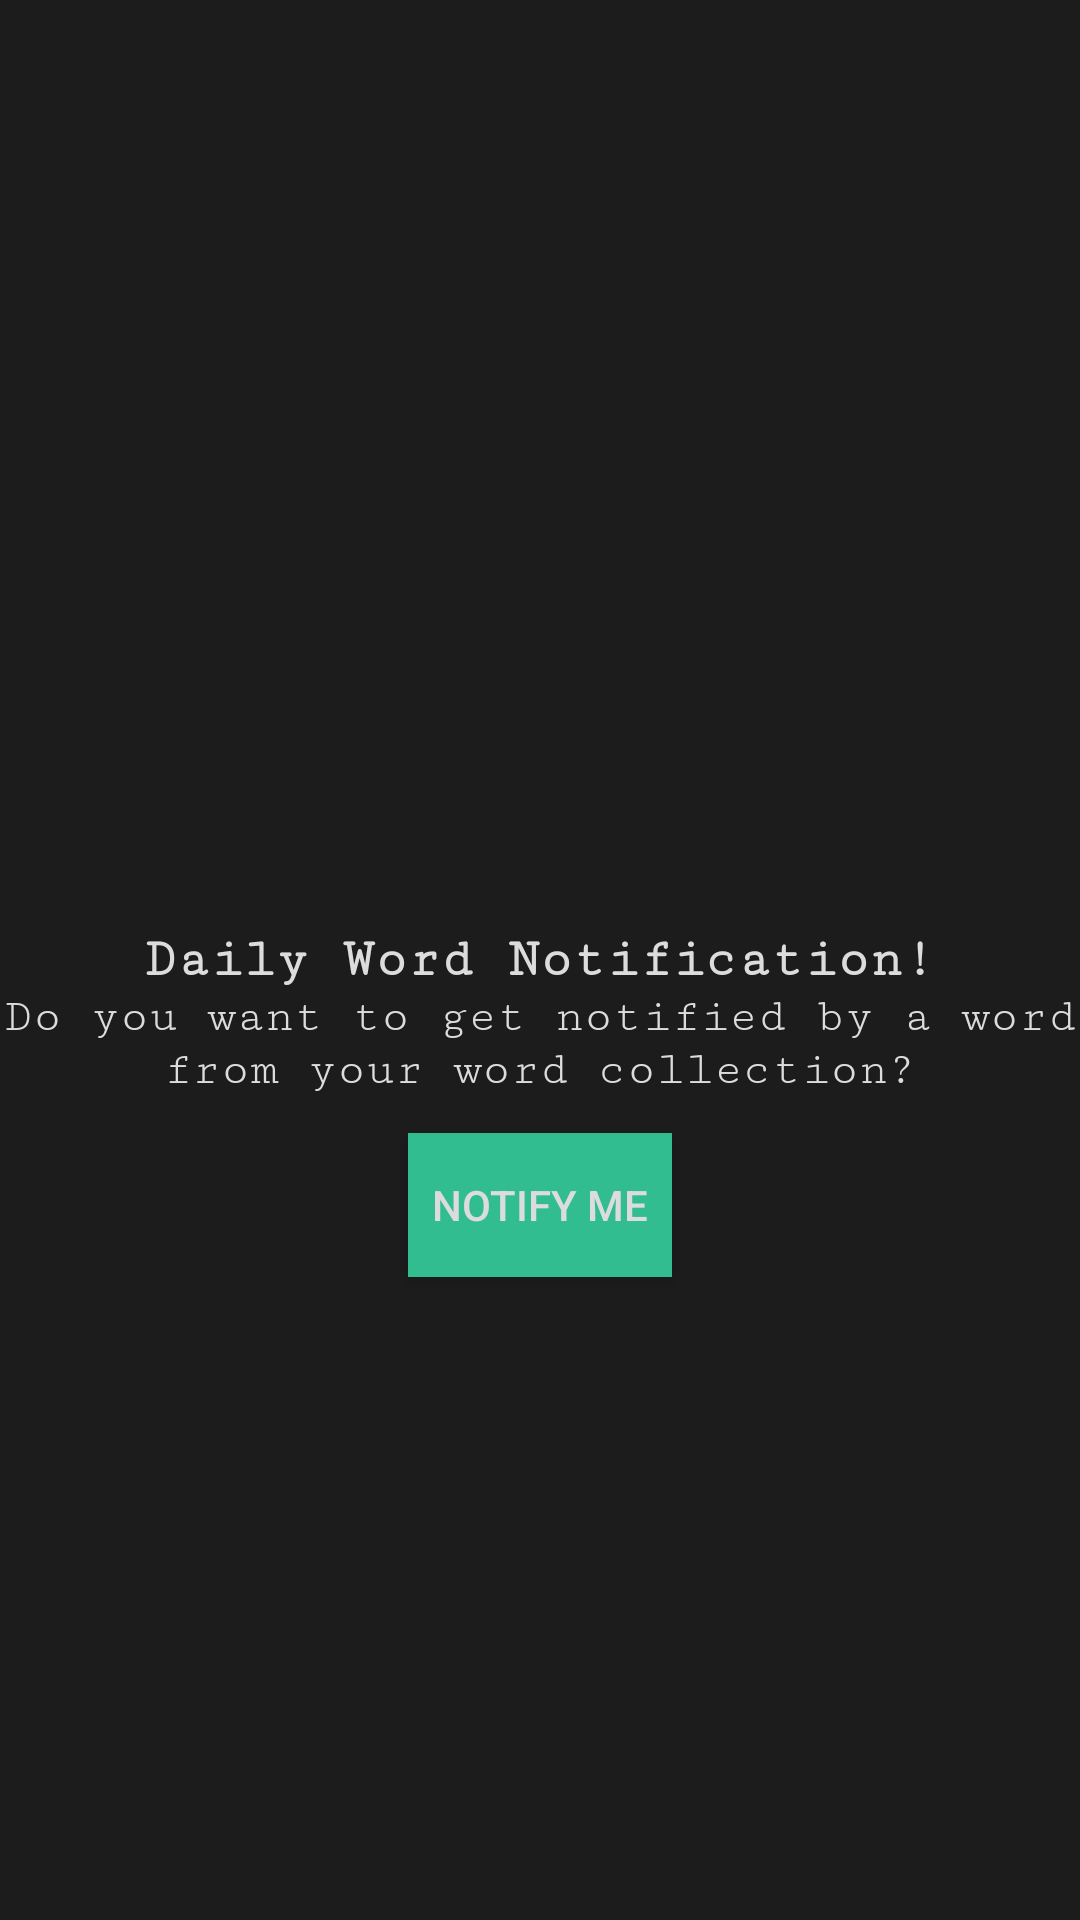

Layout XML and referenced resources for this Android screen:
<!-- AndroidManifest.xml: application theme AppTheme -->
<!-- res/layout/activity_notification.xml -->
<?xml version="1.0" encoding="utf-8"?>

<RelativeLayout xmlns:android="http://schemas.android.com/apk/res/android"
    xmlns:app="http://schemas.android.com/apk/res-auto"
    xmlns:tools="http://schemas.android.com/tools"
    android:layout_width="match_parent"
    android:layout_height="match_parent"
    tools:context=".ui.NotificationActivity">

    <TextView
        android:id="@+id/text_heading1"
        android:layout_width="wrap_content"
        android:layout_height="wrap_content"
        android:text="Daily Word Notification!"
        android:textColor="@color/color_white"
        android:layout_centerInParent="true"
        android:textAlignment="center"
        android:textSize="18sp"
        android:fontFamily="serif-monospace"
        android:textStyle="bold"/>
    <TextView
        android:id="@+id/text_heading2"
        android:layout_width="wrap_content"
        android:layout_height="wrap_content"
        android:text="Do you want to get notified by a word from your word collection?"
        android:textColor="@color/color_white"
        android:layout_centerInParent="true"
        android:textAlignment="center"
        android:textSize="16sp"
        android:fontFamily="serif-monospace"
        android:layout_below="@id/text_heading1"/>
    <Button
        android:id="@+id/set_notification_button"
        android:layout_width="wrap_content"
        android:layout_height="wrap_content"
        android:text="Notify Me"
        android:textColor="@color/color_white"
        android:layout_centerInParent="true"
        android:layout_below="@id/text_heading2"
        android:background="@color/color_green"
        android:layout_marginTop="12sp"/>

</RelativeLayout>
<!-- resources referenced by this layout -->
<resources>
  <color name="color_green">#31BD90</color>
  <color name="color_white">#DCDCDC</color>
  <style name="AppTheme" parent="Theme.AppCompat.Light.DarkActionBar">
          
          <item name="colorPrimary">@color/color_black</item>
          <item name="colorPrimaryDark">@color/color_black</item>
          <item name="colorAccent">@color/color_green</item>
          
          <item name="android:windowBackground">@color/color_black</item>
  
  
      </style>
  <color name="color_black">#1C1C1C</color>
</resources>
